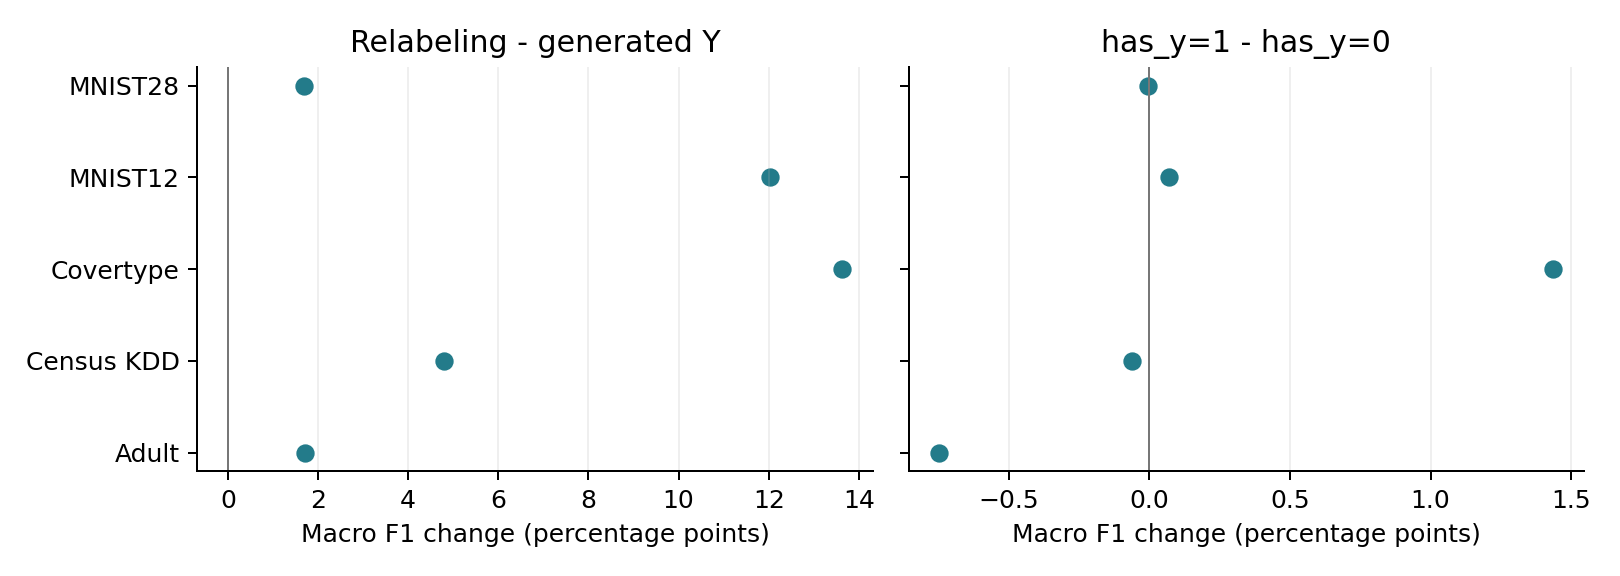

The data file committed next to this chart (first rows):
contrast, dataset, left, right, difference
relabel_minus_generated, adult, 0.7803, 0.7632, 0.01707
relabel_minus_generated, census_kdd, 0.7694, 0.7214, 0.048
relabel_minus_generated, covertype, 0.629, 0.4927, 0.1363
relabel_minus_generated, mnist12, 0.9409, 0.8206, 0.1203
relabel_minus_generated, mnist28, 0.9632, 0.9463, 0.01696
has_y1_minus_has_y0, adult, 0.7765, 0.784, -0.007473
has_y1_minus_has_y0, census_kdd, 0.7691, 0.7697, -0.0006208
has_y1_minus_has_y0, covertype, 0.6362, 0.6218, 0.01437
has_y1_minus_has_y0, mnist12, 0.9413, 0.9406, 0.0006807
has_y1_minus_has_y0, mnist28, 0.9632, 0.9633, -5.9671664792038115e-05
has_y1_minus_generated, adult, 0.7765, 0.7632, 0.01334
has_y1_minus_generated, census_kdd, 0.7691, 0.7214, 0.04769
has_y1_minus_generated, covertype, 0.6362, 0.4927, 0.1435
has_y1_minus_generated, mnist12, 0.9413, 0.8206, 0.1207
has_y1_minus_generated, mnist28, 0.9632, 0.9463, 0.01693
has_y0_minus_generated, adult, 0.784, 0.7632, 0.02081
has_y0_minus_generated, census_kdd, 0.7697, 0.7214, 0.04831
has_y0_minus_generated, covertype, 0.6218, 0.4927, 0.1291
has_y0_minus_generated, mnist12, 0.9406, 0.8206, 0.12
has_y0_minus_generated, mnist28, 0.9633, 0.9463, 0.01699
